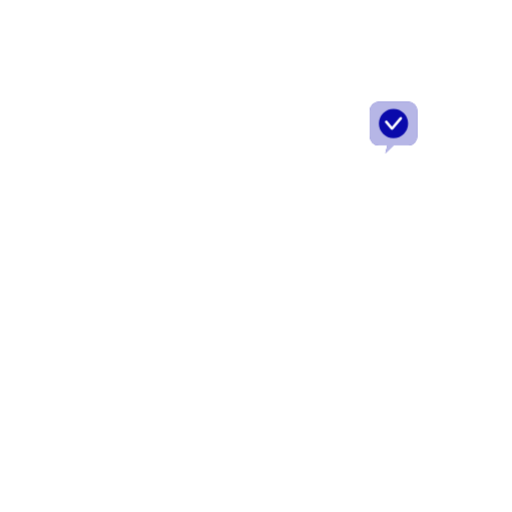
t = 0.00 s
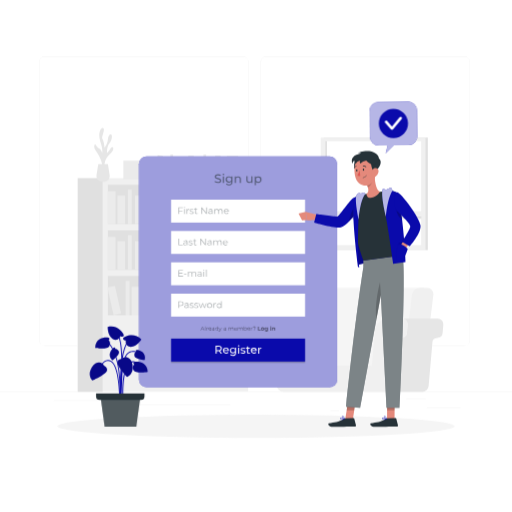
t = 1.00 s
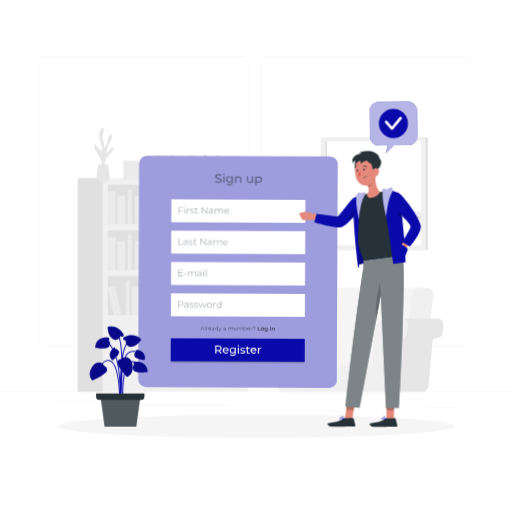
t = 1.09 s
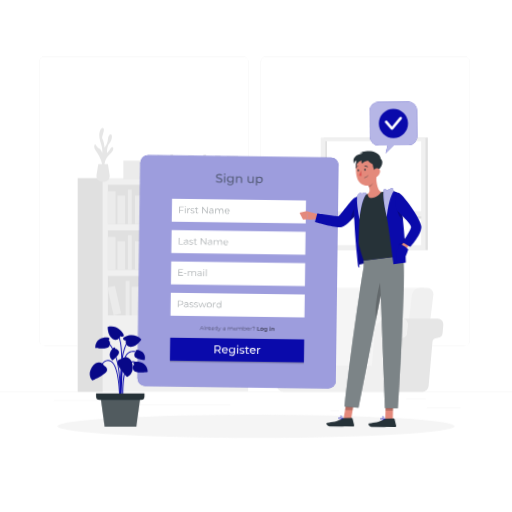
t = 1.28 s
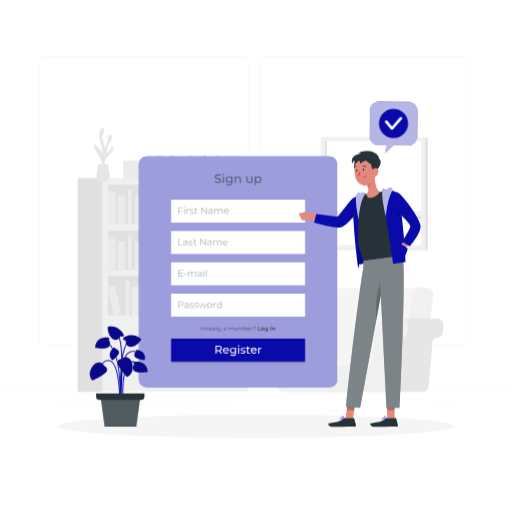
t = 1.75 s
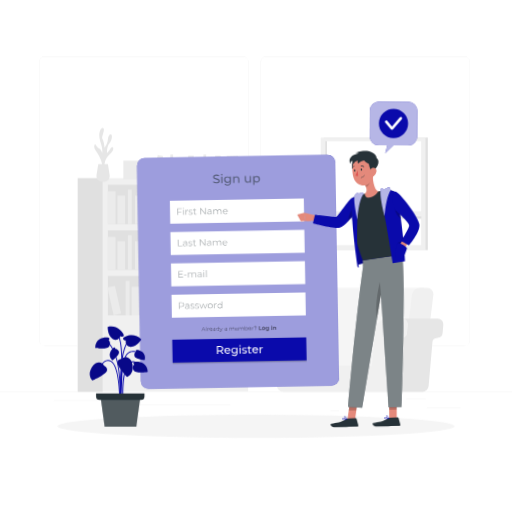
t = 2.13 s

The animated SVG that drew these frames (rendered in a browser with its animation timeline set to each time). Animation: 2 CSS @keyframes rules; one cycle of 2.50 s, repeats indefinitely.

<svg class="animated" id="freepik_stories-sign-up" xmlns="http://www.w3.org/2000/svg" viewBox="0 0 500 500" version="1.1" xmlns:xlink="http://www.w3.org/1999/xlink" xmlns:svgjs="http://svgjs.com/svgjs"><style>svg#freepik_stories-sign-up:not(.animated) .animable {opacity: 0;}svg#freepik_stories-sign-up.animated #freepik--background-complete--inject-76 {animation: 1s 1 forwards cubic-bezier(.36,-0.01,.5,1.38) slideDown;animation-delay: 0s;}svg#freepik_stories-sign-up.animated #freepik--Shadow--inject-76 {animation: 1s 1 forwards cubic-bezier(.36,-0.01,.5,1.38) slideDown;animation-delay: 0s;}svg#freepik_stories-sign-up.animated #freepik--Tab--inject-76 {animation: 1s 1 forwards cubic-bezier(.36,-0.01,.5,1.38) slideDown,1.5s Infinite  linear wind;animation-delay: 0s,1s;}svg#freepik_stories-sign-up.animated #freepik--Plant--inject-76 {animation: 1s 1 forwards cubic-bezier(.36,-0.01,.5,1.38) slideDown;animation-delay: 0s;}svg#freepik_stories-sign-up.animated #freepik--speech-bubble--inject-76 {animation: 1.5s Infinite  linear wind;animation-delay: 0s;}svg#freepik_stories-sign-up.animated #freepik--Character--inject-76 {animation: 1s 1 forwards cubic-bezier(.36,-0.01,.5,1.38) slideDown,1.5s Infinite  linear wind;animation-delay: 0s,1s;}            @keyframes slideDown {                0% {                    opacity: 0;                    transform: translateY(-30px);                }                100% {                    opacity: 1;                    transform: translateY(0);                }            }                    @keyframes wind {                0% {                    transform: rotate( 0deg );                }                25% {                    transform: rotate( 1deg );                }                75% {                    transform: rotate( -1deg );                }            }        </style><g id="freepik--background-complete--inject-76" class="animable" style="transform-origin: 250px 228.23px;"><rect y="382.4" width="500" height="0.25" style="fill: rgb(235, 235, 235); transform-origin: 250px 382.525px;" id="elz340h0kwaq8" class="animable"></rect><rect x="416.78" y="398.49" width="33.12" height="0.25" style="fill: rgb(235, 235, 235); transform-origin: 433.34px 398.615px;" id="elqzwj98dvzm" class="animable"></rect><rect x="322.53" y="401.21" width="8.69" height="0.25" style="fill: rgb(235, 235, 235); transform-origin: 326.875px 401.335px;" id="elxrpbyyh8ivo" class="animable"></rect><rect x="396.59" y="389.21" width="19.19" height="0.25" style="fill: rgb(235, 235, 235); transform-origin: 406.185px 389.335px;" id="elspw5dghtl6" class="animable"></rect><rect x="52.46" y="390.89" width="43.19" height="0.25" style="fill: rgb(235, 235, 235); transform-origin: 74.055px 391.015px;" id="el7cae4hjxdry" class="animable"></rect><rect x="104.56" y="390.89" width="6.33" height="0.25" style="fill: rgb(235, 235, 235); transform-origin: 107.725px 391.015px;" id="ell0q3m12y3m7" class="animable"></rect><rect x="131.47" y="395.11" width="93.68" height="0.25" style="fill: rgb(235, 235, 235); transform-origin: 178.31px 395.235px;" id="eliwd9ce78chb" class="animable"></rect><path d="M237,337.8H43.91a5.71,5.71,0,0,1-5.7-5.71V60.66A5.71,5.71,0,0,1,43.91,55H237a5.71,5.71,0,0,1,5.71,5.71V332.09A5.71,5.71,0,0,1,237,337.8ZM43.91,55.2a5.46,5.46,0,0,0-5.45,5.46V332.09a5.46,5.46,0,0,0,5.45,5.46H237a5.47,5.47,0,0,0,5.46-5.46V60.66A5.47,5.47,0,0,0,237,55.2Z" style="fill: rgb(235, 235, 235); transform-origin: 140.46px 196.4px;" id="elv3fbnnr8v2" class="animable"></path><path d="M453.31,337.8H260.21a5.72,5.72,0,0,1-5.71-5.71V60.66A5.72,5.72,0,0,1,260.21,55h193.1A5.71,5.71,0,0,1,459,60.66V332.09A5.71,5.71,0,0,1,453.31,337.8ZM260.21,55.2a5.47,5.47,0,0,0-5.46,5.46V332.09a5.47,5.47,0,0,0,5.46,5.46h193.1a5.47,5.47,0,0,0,5.46-5.46V60.66a5.47,5.47,0,0,0-5.46-5.46Z" style="fill: rgb(235, 235, 235); transform-origin: 356.75px 196.4px;" id="el4uuroo7cvv9" class="animable"></path><rect x="100.36" y="173.88" width="141.98" height="208.17" style="fill: rgb(240, 240, 240); transform-origin: 171.35px 277.965px;" id="elmgva7zrfd1" class="animable"></rect><rect x="105.37" y="180.43" width="131.95" height="38.45" style="fill: rgb(224, 224, 224); transform-origin: 171.345px 199.655px;" id="el7chhihqth3p" class="animable"></rect><rect x="105.37" y="186.65" width="7.5" height="32.22" style="fill: rgb(235, 235, 235); transform-origin: 109.12px 202.76px;" id="elwxj8kwmbumf" class="animable"></rect><rect x="141.62" y="186.65" width="7.5" height="32.22" style="fill: rgb(235, 235, 235); transform-origin: 145.37px 202.76px;" id="eli5crp927nga" class="animable"></rect><g id="el2jvkldiuupv"><rect x="185.55" y="186.25" width="7.5" height="32.22" style="fill: rgb(235, 235, 235); transform-origin: 189.3px 202.36px; transform: rotate(-9.78deg);" class="animable"></rect></g><rect x="114.66" y="190.9" width="7.5" height="27.98" style="fill: rgb(235, 235, 235); transform-origin: 118.41px 204.89px;" id="el8ko6bxedrcu" class="animable"></rect><rect x="131.89" y="190.9" width="7.5" height="27.98" style="fill: rgb(235, 235, 235); transform-origin: 135.64px 204.89px;" id="elzlgwixqzk7" class="animable"></rect><rect x="175.38" y="190.9" width="7.5" height="27.98" style="fill: rgb(235, 235, 235); transform-origin: 179.13px 204.89px;" id="elr21ple74ync" class="animable"></rect><g id="eld9jybybdpju"><rect x="154.59" y="190.42" width="7.5" height="27.98" style="fill: rgb(235, 235, 235); transform-origin: 158.34px 204.41px; transform: rotate(-12.53deg);" class="animable"></rect></g><rect x="124.89" y="185.05" width="3.75" height="33.82" style="fill: rgb(235, 235, 235); transform-origin: 126.765px 201.96px;" id="elb9f5ryi582" class="animable"></rect><rect x="169.47" y="185.05" width="3.75" height="33.82" style="fill: rgb(235, 235, 235); transform-origin: 171.345px 201.96px;" id="elim6dxb55fv" class="animable"></rect><g id="el45qq8nqg6te"><rect x="105.37" y="224.96" width="131.95" height="38.45" style="fill: rgb(224, 224, 224); transform-origin: 171.345px 244.185px; transform: rotate(180deg);" class="animable"></rect></g><g id="elavfwy4t1qv8"><rect x="229.83" y="231.19" width="7.5" height="32.22" style="fill: rgb(235, 235, 235); transform-origin: 233.58px 247.3px; transform: rotate(180deg);" class="animable"></rect></g><g id="el8fpjfa4e4ih"><rect x="193.58" y="231.19" width="7.5" height="32.22" style="fill: rgb(235, 235, 235); transform-origin: 197.33px 247.3px; transform: rotate(180deg);" class="animable"></rect></g><g id="el6co0py8ymw9"><rect x="149.65" y="230.79" width="7.5" height="32.22" style="fill: rgb(235, 235, 235); transform-origin: 153.4px 246.9px; transform: rotate(-170.22deg);" class="animable"></rect></g><g id="el6xg6npck9n"><rect x="220.54" y="235.43" width="7.5" height="27.98" style="fill: rgb(235, 235, 235); transform-origin: 224.29px 249.42px; transform: rotate(180deg);" class="animable"></rect></g><g id="elj636u5ycokh"><rect x="203.31" y="235.43" width="7.5" height="27.98" style="fill: rgb(235, 235, 235); transform-origin: 207.06px 249.42px; transform: rotate(180deg);" class="animable"></rect></g><g id="ell353w71pzp"><rect x="159.82" y="235.43" width="7.5" height="27.98" style="fill: rgb(235, 235, 235); transform-origin: 163.57px 249.42px; transform: rotate(180deg);" class="animable"></rect></g><g id="el7qaq8pw1w4d"><rect x="180.61" y="234.95" width="7.5" height="27.98" style="fill: rgb(235, 235, 235); transform-origin: 184.36px 248.94px; transform: rotate(-167.47deg);" class="animable"></rect></g><g id="elr79g14o6g7"><rect x="214.06" y="229.59" width="3.75" height="33.82" style="fill: rgb(235, 235, 235); transform-origin: 215.935px 246.5px; transform: rotate(180deg);" class="animable"></rect></g><g id="eltmt30g396j"><rect x="169.47" y="229.59" width="3.75" height="33.82" style="fill: rgb(235, 235, 235); transform-origin: 171.345px 246.5px; transform: rotate(180deg);" class="animable"></rect></g><rect x="105.37" y="231.19" width="7.5" height="32.22" style="fill: rgb(235, 235, 235); transform-origin: 109.12px 247.3px;" id="eldsteasqndfi" class="animable"></rect><rect x="114.66" y="235.43" width="7.5" height="27.98" style="fill: rgb(235, 235, 235); transform-origin: 118.41px 249.42px;" id="elpt1k0io8vf" class="animable"></rect><rect x="131.89" y="235.43" width="7.5" height="27.98" style="fill: rgb(235, 235, 235); transform-origin: 135.64px 249.42px;" id="elcj4jj7xy3zl" class="animable"></rect><rect x="124.89" y="229.59" width="3.75" height="33.82" style="fill: rgb(235, 235, 235); transform-origin: 126.765px 246.5px;" id="elysr1eh3ejul" class="animable"></rect><rect x="105.37" y="269.5" width="131.95" height="38.45" style="fill: rgb(224, 224, 224); transform-origin: 171.345px 288.725px;" id="eljezeyaytzb" class="animable"></rect><rect x="181.11" y="275.72" width="7.5" height="32.22" style="fill: rgb(235, 235, 235); transform-origin: 184.86px 291.83px;" id="el447c3wzgbau" class="animable"></rect><g id="el7pu1ufhtm3x"><rect x="225.04" y="275.32" width="7.5" height="32.22" style="fill: rgb(235, 235, 235); transform-origin: 228.79px 291.43px; transform: rotate(-9.78deg);" class="animable"></rect></g><rect x="154.15" y="279.97" width="7.5" height="27.98" style="fill: rgb(235, 235, 235); transform-origin: 157.9px 293.96px;" id="elumd1cd36u0o" class="animable"></rect><rect x="171.38" y="279.97" width="7.5" height="27.98" style="fill: rgb(235, 235, 235); transform-origin: 175.13px 293.96px;" id="elln1j8ozuit" class="animable"></rect><rect x="214.87" y="279.97" width="7.5" height="27.98" style="fill: rgb(235, 235, 235); transform-origin: 218.62px 293.96px;" id="elyj1rxxeakn" class="animable"></rect><g id="elur9ovb1w9ns"><rect x="194.08" y="279.49" width="7.5" height="27.98" style="fill: rgb(235, 235, 235); transform-origin: 197.83px 293.48px; transform: rotate(-12.53deg);" class="animable"></rect></g><rect x="164.38" y="274.12" width="3.75" height="33.82" style="fill: rgb(235, 235, 235); transform-origin: 166.255px 291.03px;" id="elzrs4jst793j" class="animable"></rect><rect x="208.96" y="274.12" width="3.75" height="33.82" style="fill: rgb(235, 235, 235); transform-origin: 210.835px 291.03px;" id="eltx5np5o3rhs" class="animable"></rect><g id="ell4qkc8ckc7"><rect x="138.81" y="275.32" width="7.5" height="32.22" style="fill: rgb(235, 235, 235); transform-origin: 142.56px 291.43px; transform: rotate(-9.78deg);" class="animable"></rect></g><rect x="128.63" y="279.97" width="7.5" height="27.98" style="fill: rgb(235, 235, 235); transform-origin: 132.38px 293.96px;" id="el0k6jy9lvct1" class="animable"></rect><g id="ele6z9p9wzxgo"><rect x="107.84" y="279.49" width="7.5" height="27.98" style="fill: rgb(235, 235, 235); transform-origin: 111.59px 293.48px; transform: rotate(-12.53deg);" class="animable"></rect></g><rect x="122.73" y="274.12" width="3.75" height="33.82" style="fill: rgb(235, 235, 235); transform-origin: 124.605px 291.03px;" id="eleu9ys1mhmok" class="animable"></rect><g id="elagt68zwi85t"><rect x="75.86" y="173.88" width="24.5" height="208.71" style="fill: rgb(224, 224, 224); transform-origin: 88.11px 278.235px; transform: rotate(180deg);" class="animable"></rect></g><path d="M325.44,377.14H304.63L315.57,288a7.94,7.94,0,0,1,7.67-6.83H414l-13.31,95.93Z" style="fill: rgb(245, 245, 245); transform-origin: 359.315px 329.155px;" id="eldu6cg6ngjfe" class="animable"></path><path d="M391.44,377.14h20.81L423.2,288a5.92,5.92,0,0,0-6-6.83h-7.15a8,8,0,0,0-7.67,6.83Z" style="fill: rgb(240, 240, 240); transform-origin: 407.355px 329.154px;" id="elqyeekvkfxlp" class="animable"></path><path d="M383.78,377l3.77-43.1a4.1,4.1,0,0,1,3.57-3.72l1.55-.2a5.49,5.49,0,0,0,4.79-5l.69-7.86a5.51,5.51,0,0,0-5.49-6h34.78a5.51,5.51,0,0,1,5.49,6l-.69,7.86a5.49,5.49,0,0,1-4.79,5l-1.55.2a4.11,4.11,0,0,0-3.57,3.72L418.56,377a6.09,6.09,0,0,1-6.06,5.55H377.72A6.09,6.09,0,0,0,383.78,377Z" style="fill: rgb(230, 230, 230); transform-origin: 405.336px 346.835px;" id="eldz8dc6ce8k" class="animable"></path><path d="M288.06,323.15a13.1,13.1,0,0,0-13.05-12h30.28a13.1,13.1,0,0,1,13,12l3,34.16H291.05Z" style="fill: rgb(230, 230, 230); transform-origin: 298.15px 334.23px;" id="el36mwiwl5s1e" class="animable"></path><path d="M261.56,311.19H275a13.1,13.1,0,0,1,13.05,12l3,34.16h72.12l3-34.16a13.09,13.09,0,0,1,13-12h13.45a5.51,5.51,0,0,1,5.49,6l-.69,7.86a5.49,5.49,0,0,1-4.79,5l-1.55.2a4.1,4.1,0,0,0-3.57,3.72L383.78,377a6.09,6.09,0,0,1-6.06,5.55H276.5a6.09,6.09,0,0,1-6.06-5.55l-3.77-43.1a4.12,4.12,0,0,0-3.57-3.72l-1.55-.2a5.51,5.51,0,0,1-4.8-5l-.68-7.86A5.51,5.51,0,0,1,261.56,311.19Z" style="fill: rgb(240, 240, 240); transform-origin: 327.093px 346.87px;" id="elim98isbu7m" class="animable"></path><path d="M102.16,163.48s-1.11-7.31,4.22-12,4.86-7.47,3.33-7.83-2.92,4.32-5.26,5.61c0,0-.08-6.68,2.3-9.13s3.63-8.8,1.36-8.91-2.49,3.76-3,6.51-3,6.61-3,6.61-.49-6-2-8.43,2.56-8.08,1-10.53-4.39,2.22-4.16,7.49,3.75,10.89,2.93,16.39c0,0-1.55-3.87-2.94-4.22s-2.8-2.9-3.73-3.85-2.11,2.33,0,5.37,7.49,11.19,6.67,17.77Z" style="fill: rgb(230, 230, 230); transform-origin: 101.383px 144.52px;" id="elkfcx3ilaq8" class="animable"></path><path d="M105.34,160.15l1.75,10.95a5.57,5.57,0,0,1-5.5,6.44H99.73a5.57,5.57,0,0,1-5.5-6.44L96,160.15Z" style="fill: rgb(230, 230, 230); transform-origin: 100.66px 168.845px;" id="elhvdliya35g9" class="animable"></path><g id="elinmh7rza6k"><rect x="210.06" y="152.04" width="5.43" height="23.35" style="fill: rgb(235, 235, 235); transform-origin: 212.775px 163.715px; transform: rotate(180deg);" class="animable"></rect></g><g id="eloahtcb5u7w"><rect x="183.79" y="152.04" width="5.43" height="23.35" style="fill: rgb(235, 235, 235); transform-origin: 186.505px 163.715px; transform: rotate(180deg);" class="animable"></rect></g><g id="elq5n2qjtun97"><rect x="151.95" y="151.75" width="5.43" height="23.35" style="fill: rgb(235, 235, 235); transform-origin: 154.665px 163.425px; transform: rotate(-170.22deg);" class="animable"></rect></g><g id="elravg260lpek"><rect x="203.33" y="155.12" width="5.43" height="20.27" style="fill: rgb(235, 235, 235); transform-origin: 206.045px 165.255px; transform: rotate(180deg);" class="animable"></rect></g><g id="el9gj8tctvnnw"><rect x="190.84" y="155.12" width="5.43" height="20.27" style="fill: rgb(235, 235, 235); transform-origin: 193.555px 165.255px; transform: rotate(180deg);" class="animable"></rect></g><g id="elvls3lozby"><rect x="159.33" y="155.12" width="5.43" height="20.27" style="fill: rgb(235, 235, 235); transform-origin: 162.045px 165.255px; transform: rotate(180deg);" class="animable"></rect></g><g id="elh2adoyue9yf"><rect x="174.39" y="154.77" width="5.43" height="20.27" style="fill: rgb(235, 235, 235); transform-origin: 177.105px 164.905px; transform: rotate(-167.47deg);" class="animable"></rect></g><g id="el54412ij9hjs"><rect x="198.63" y="150.88" width="2.72" height="24.51" style="fill: rgb(235, 235, 235); transform-origin: 199.99px 163.135px; transform: rotate(180deg);" class="animable"></rect></g><g id="elf1l6hyf0z89"><rect x="166.32" y="150.88" width="2.72" height="24.51" style="fill: rgb(235, 235, 235); transform-origin: 167.68px 163.135px; transform: rotate(180deg);" class="animable"></rect></g><rect x="120.48" y="156.86" width="26.47" height="18.27" style="fill: rgb(235, 235, 235); transform-origin: 133.715px 165.995px;" id="elaivxmsyibyq" class="animable"></rect><rect x="215.56" y="164.34" width="22.17" height="13.64" style="fill: rgb(235, 235, 235); transform-origin: 226.645px 171.16px;" id="el6dyoydgdg9e" class="animable"></rect><rect x="221.46" y="152.35" width="11.09" height="13.64" style="fill: rgb(235, 235, 235); transform-origin: 227.005px 159.17px;" id="elie3gdtc2k4" class="animable"></rect><rect x="391.44" y="134.3" width="26.37" height="109.88" style="fill: rgb(224, 224, 224); transform-origin: 404.625px 189.24px;" id="el0wfeqer7b01" class="animable"></rect><g id="elmzcmlcqwo8"><rect x="316.37" y="134.3" width="98.62" height="110.17" style="fill: rgb(224, 224, 224); transform-origin: 365.68px 189.385px; transform: rotate(180deg);" class="animable"></rect></g><g id="elye0xirjlf7a"><rect x="313.19" y="134.3" width="102.32" height="110.17" style="fill: rgb(240, 240, 240); transform-origin: 364.35px 189.385px; transform: rotate(180deg);" class="animable"></rect></g><g id="elr0uay5yorpj"><rect x="317.56" y="137.82" width="93.74" height="101.6" style="fill: rgb(255, 255, 255); transform-origin: 364.43px 188.62px; transform: rotate(180deg);" class="animable"></rect></g><g id="elmmq5tp8fowr"><rect x="317.56" y="137.82" width="1.74" height="101.6" style="fill: rgb(224, 224, 224); transform-origin: 318.43px 188.62px; transform: rotate(180deg);" class="animable"></rect></g><g id="elsyt7fx41or"><rect x="363.9" y="165.98" width="2.74" height="92.54" style="fill: rgb(224, 224, 224); transform-origin: 365.27px 212.25px; transform: rotate(-90deg);" class="animable"></rect></g><g id="ellfy1rlta5fq"><rect x="317.56" y="206.28" width="95.21" height="4.6" style="fill: rgb(240, 240, 240); transform-origin: 365.165px 208.58px; transform: rotate(180deg);" class="animable"></rect></g></g><g id="freepik--Shadow--inject-76" class="animable" style="transform-origin: 250px 416.24px;"><ellipse id="freepik--path--inject-76" cx="250" cy="416.24" rx="193.89" ry="11.32" style="fill: rgb(245, 245, 245); transform-origin: 250px 416.24px;" class="animable"></ellipse></g><g id="freepik--Tab--inject-76" class="animable" style="transform-origin: 232.495px 265.47px;"><rect x="135.72" y="152.82" width="193.55" height="225.3" rx="7.32" style="fill: rgb(10, 10, 171); transform-origin: 232.495px 265.47px;" id="el3gsyov0r4br" class="animable"></rect><g id="elamxjwgftumw"><rect x="135.72" y="152.82" width="193.55" height="225.3" rx="7.32" style="fill: rgb(255, 255, 255); isolation: isolate; opacity: 0.6; transform-origin: 232.495px 265.47px;" class="animable"></rect></g><rect x="167.08" y="256.15" width="130.84" height="22.4" style="fill: rgb(255, 255, 255); transform-origin: 232.5px 267.35px;" id="eluy8yn2wk4y" class="animable"></rect><g id="el8wupxkck1ii"><g style="opacity: 0.4; transform-origin: 188.025px 266.738px;" class="animable"><path d="M178.78,269.53v.59h-4.54V263.7h4.4v.58h-3.72v2.29h3.32v.57h-3.32v2.39Z" style="fill: rgb(38, 50, 56); transform-origin: 176.51px 266.91px;" id="el94koewzx8l7" class="animable"></path><path d="M179.69,267.35h2.41v.56h-2.41Z" style="fill: rgb(38, 50, 56); transform-origin: 180.895px 267.63px;" id="ele1upn44kou" class="animable"></path><path d="M191.51,267.32v2.8h-.65v-2.74c0-1-.51-1.54-1.38-1.54a1.55,1.55,0,0,0-1.61,1.74v2.54h-.66v-2.74c0-1-.51-1.54-1.39-1.54a1.55,1.55,0,0,0-1.61,1.74v2.54h-.66v-4.83h.63v.88a2,2,0,0,1,1.77-.92,1.72,1.72,0,0,1,1.71,1,2.12,2.12,0,0,1,1.91-1A1.82,1.82,0,0,1,191.51,267.32Z" style="fill: rgb(38, 50, 56); transform-origin: 187.539px 267.682px;" id="el86u8lfxve4o" class="animable"></path><path d="M196.93,267.12v3h-.63v-.76a1.8,1.8,0,0,1-1.66.8c-1.09,0-1.76-.57-1.76-1.4s.48-1.37,1.86-1.37h1.53v-.29c0-.83-.46-1.28-1.36-1.28a2.48,2.48,0,0,0-1.61.57l-.29-.48a3,3,0,0,1,2-.66A1.72,1.72,0,0,1,196.93,267.12Zm-.66,1.55v-.79h-1.51c-.93,0-1.24.36-1.24.86s.45.91,1.22.91A1.53,1.53,0,0,0,196.27,268.67Z" style="fill: rgb(38, 50, 56); transform-origin: 194.909px 267.702px;" id="elcbs4p665rto" class="animable"></path><path d="M198.55,263.77a.47.47,0,0,1,.48-.46.46.46,0,0,1,.47.45.47.47,0,0,1-.47.48A.47.47,0,0,1,198.55,263.77Zm.15,1.52h.65v4.83h-.65Z" style="fill: rgb(38, 50, 56); transform-origin: 199.025px 266.715px;" id="eloot4jrjg9bk" class="animable"></path><path d="M201.16,263.31h.65v6.81h-.65Z" style="fill: rgb(38, 50, 56); transform-origin: 201.485px 266.715px;" id="elbri96plh64w" class="animable"></path></g></g><rect x="167.08" y="286.75" width="130.84" height="22.4" style="fill: rgb(255, 255, 255); transform-origin: 232.5px 297.95px;" id="el2pqt29x8ay" class="animable"></rect><g id="el644cua6b9ox"><g style="opacity: 0.4; transform-origin: 195.355px 297.426px;" class="animable"><path d="M179.26,296.53c0,1.37-1,2.2-2.62,2.2h-1.72v2h-.68v-6.42h2.4C178.27,294.33,179.26,295.16,179.26,296.53Zm-.68,0c0-1-.67-1.61-2-1.61h-1.7v3.21h1.7C177.91,298.13,178.58,297.54,178.58,296.53Z" style="fill: rgb(38, 50, 56); transform-origin: 176.75px 297.52px;" id="elyd9qpobsroi" class="animable"></path><path d="M184.19,297.76v3h-.63V300a1.8,1.8,0,0,1-1.66.8c-1.09,0-1.76-.57-1.76-1.41S180.62,298,182,298h1.53v-.3c0-.82-.47-1.27-1.37-1.27a2.44,2.44,0,0,0-1.6.57l-.3-.49a3.08,3.08,0,0,1,2-.65A1.72,1.72,0,0,1,184.19,297.76Zm-.65,1.54v-.79H182c-.93,0-1.23.37-1.23.87s.44.9,1.22.9A1.54,1.54,0,0,0,183.54,299.3Z" style="fill: rgb(38, 50, 56); transform-origin: 182.171px 298.326px;" id="elnrd47cfwroc" class="animable"></path><path d="M185.29,300.2l.29-.51a3,3,0,0,0,1.72.54c.91,0,1.29-.31,1.29-.79,0-1.26-3.13-.27-3.13-2.17,0-.79.68-1.38,1.91-1.38a3.36,3.36,0,0,1,1.71.45l-.29.52a2.48,2.48,0,0,0-1.42-.41c-.87,0-1.26.34-1.26.8,0,1.3,3.13.32,3.13,2.17,0,.84-.73,1.38-2,1.38A3.2,3.2,0,0,1,185.29,300.2Z" style="fill: rgb(38, 50, 56); transform-origin: 187.265px 298.345px;" id="elnk8goofbvdd" class="animable"></path><path d="M189.77,300.2l.3-.51a2.9,2.9,0,0,0,1.71.54c.92,0,1.29-.31,1.29-.79,0-1.26-3.12-.27-3.12-2.17,0-.79.68-1.38,1.9-1.38a3.31,3.31,0,0,1,1.71.45l-.28.52a2.53,2.53,0,0,0-1.43-.41c-.87,0-1.25.34-1.25.8,0,1.3,3.13.32,3.13,2.17,0,.84-.74,1.38-2,1.38A3.25,3.25,0,0,1,189.77,300.2Z" style="fill: rgb(38, 50, 56); transform-origin: 191.75px 298.345px;" id="els395c311drj" class="animable"></path><path d="M201.91,295.93l-1.82,4.82h-.61L198,296.8l-1.52,3.95h-.61L194,295.93h.62l1.52,4.1,1.55-4.1h.56l1.54,4.1,1.53-4.1Z" style="fill: rgb(38, 50, 56); transform-origin: 197.955px 298.34px;" id="elblwchryrp5p" class="animable"></path><path d="M202.27,298.34a2.46,2.46,0,1,1,2.46,2.46A2.38,2.38,0,0,1,202.27,298.34Zm4.25,0a1.8,1.8,0,1,0-1.79,1.88A1.76,1.76,0,0,0,206.52,298.34Z" style="fill: rgb(38, 50, 56); transform-origin: 204.729px 298.341px;" id="elwn3o2s8rhbp" class="animable"></path><path d="M210.94,295.89v.63h-.16a1.56,1.56,0,0,0-1.62,1.77v2.46h-.65v-4.82h.62v.94A1.83,1.83,0,0,1,210.94,295.89Z" style="fill: rgb(38, 50, 56); transform-origin: 209.725px 298.315px;" id="el3262hfthlmf" class="animable"></path><path d="M216.47,294v6.8h-.62v-.95a2.1,2.1,0,0,1-1.86,1,2.46,2.46,0,0,1,0-4.91,2.09,2.09,0,0,1,1.83,1V294Zm-.64,4.39a1.8,1.8,0,1,0-1.79,1.88A1.76,1.76,0,0,0,215.83,298.34Z" style="fill: rgb(38, 50, 56); transform-origin: 214.078px 297.426px;" id="el2x0ga5paxyb" class="animable"></path></g></g><g id="elcqichkxikt9"><rect x="167.08" y="332" width="130.84" height="22.4" style="opacity: 0.2; transform-origin: 232.5px 343.2px;" class="animable"></rect></g><g id="elkx0bv5ufr28"><g style="opacity: 0.5; transform-origin: 232.319px 321.137px;" class="animable"><path d="M198.9,321.71h-2.14l-.46,1h-.42l1.75-3.83h.4l1.75,3.83h-.42Zm-.15-.33-.92-2.06-.92,2.06Z" id="ellazw7m2dcls" class="animable" style="transform-origin: 197.83px 320.795px;"></path><path d="M200.34,318.67h.39v4.06h-.39Z" id="ellu79xl8emqs" class="animable" style="transform-origin: 200.535px 320.7px;"></path><path d="M203.27,319.83v.38h-.1a.93.93,0,0,0-1,1.06v1.47h-.39v-2.88h.38v.56A1.08,1.08,0,0,1,203.27,319.83Z" id="elf25fyisgnzo" class="animable" style="transform-origin: 202.525px 321.28px;"></path><path d="M206.45,321.41H204a1.06,1.06,0,0,0,1.13,1,1.16,1.16,0,0,0,.89-.37l.21.25a1.52,1.52,0,0,1-2.62-1,1.39,1.39,0,0,1,1.41-1.46,1.37,1.37,0,0,1,1.4,1.46S206.45,321.37,206.45,321.41Zm-2.41-.29h2a1,1,0,0,0-2,0Z" id="elga02h82pm6m" class="animable" style="transform-origin: 205.029px 321.296px;"></path><path d="M209.34,321v1.78H209v-.45a1.06,1.06,0,0,1-1,.48c-.65,0-1-.34-1-.84s.28-.82,1.11-.82H209v-.17c0-.49-.28-.76-.82-.76a1.48,1.48,0,0,0-1,.34l-.17-.29a1.79,1.79,0,0,1,1.17-.39A1,1,0,0,1,209.34,321Zm-.38.92v-.48h-.91c-.56,0-.74.22-.74.52s.27.54.73.54A.94.94,0,0,0,209,321.87Z" id="elvpilzdq1wy" class="animable" style="transform-origin: 208.175px 321.341px;"></path><path d="M213,318.67v4.06h-.37v-.57a1.23,1.23,0,0,1-1.11.6,1.47,1.47,0,0,1,0-2.93,1.28,1.28,0,0,1,1.1.57v-1.73Zm-.38,2.62a1.07,1.07,0,1,0-1.07,1.12A1.05,1.05,0,0,0,212.66,321.29Z" id="eljdzhoqk74gg" class="animable" style="transform-origin: 211.586px 320.716px;"></path><path d="M216.55,319.85l-1.44,3.23c-.24.56-.55.74-1,.74a1,1,0,0,1-.7-.26l.18-.29a.75.75,0,0,0,.53.22c.26,0,.43-.12.6-.49l.12-.27-1.29-2.88H214l1.09,2.45,1.08-2.45Z" id="eldjrqe7o5egj" class="animable" style="transform-origin: 214.98px 321.835px;"></path><path d="M220.71,321v1.78h-.37v-.45a1.06,1.06,0,0,1-1,.48c-.65,0-1-.34-1-.84s.28-.82,1.11-.82h.91v-.17c0-.49-.27-.76-.81-.76a1.48,1.48,0,0,0-1,.34l-.18-.29a1.82,1.82,0,0,1,1.18-.39A1,1,0,0,1,220.71,321Zm-.39.92v-.48h-.9c-.56,0-.74.22-.74.52s.27.54.73.54A.92.92,0,0,0,220.32,321.87Z" id="elgnaeq0ubz6v" class="animable" style="transform-origin: 219.53px 321.341px;"></path><path d="M228,321.06v1.67h-.38V321.1c0-.61-.31-.92-.83-.92a.93.93,0,0,0-1,1v1.51h-.38V321.1c0-.61-.31-.92-.84-.92a.93.93,0,0,0-1,1v1.51h-.39v-2.88h.37v.53a1.16,1.16,0,0,1,1.06-.55,1,1,0,0,1,1,.61,1.25,1.25,0,0,1,1.14-.61A1.08,1.08,0,0,1,228,321.06Z" id="eldiabwtq9mi9" class="animable" style="transform-origin: 225.6px 321.252px;"></path><path d="M231.54,321.41h-2.41a1.08,1.08,0,0,0,1.14,1,1.13,1.13,0,0,0,.88-.37l.22.25a1.45,1.45,0,0,1-1.11.47,1.42,1.42,0,0,1-1.51-1.47,1.4,1.4,0,1,1,2.8,0S231.54,321.37,231.54,321.41Zm-2.41-.29h2.05a1,1,0,0,0-2.05,0Z" id="elc6wxfafwubm" class="animable" style="transform-origin: 230.15px 321.326px;"></path><path d="M237.1,321.06v1.67h-.39V321.1c0-.61-.3-.92-.82-.92a.92.92,0,0,0-1,1v1.51h-.39V321.1c0-.61-.3-.92-.83-.92a.92.92,0,0,0-1,1v1.51h-.39v-2.88h.37v.53a1.15,1.15,0,0,1,1.06-.55,1,1,0,0,1,1,.61,1.25,1.25,0,0,1,1.14-.61A1.08,1.08,0,0,1,237.1,321.06Z" id="eluvl910t6wab" class="animable" style="transform-origin: 234.7px 321.252px;"></path><path d="M241.08,321.29a1.4,1.4,0,0,1-1.43,1.47,1.23,1.23,0,0,1-1.11-.6v.57h-.38v-4.06h.39v1.73a1.27,1.27,0,0,1,1.1-.57A1.39,1.39,0,0,1,241.08,321.29Zm-.39,0a1.07,1.07,0,1,0-1.07,1.12A1.05,1.05,0,0,0,240.69,321.29Z" id="el1c4zo3bhmdj" class="animable" style="transform-origin: 239.621px 320.716px;"></path><path d="M244.39,321.41H242a1.06,1.06,0,0,0,1.13,1A1.13,1.13,0,0,0,244,322l.22.25a1.52,1.52,0,0,1-2.62-1,1.39,1.39,0,0,1,1.41-1.46,1.36,1.36,0,0,1,1.39,1.46Zm-2.41-.29h2a1,1,0,0,0-2,0Z" id="elalifdwwmum6" class="animable" style="transform-origin: 243.001px 321.256px;"></path><path d="M246.64,319.83v.38h-.09a.93.93,0,0,0-1,1.06v1.47h-.39v-2.88h.37v.56A1.09,1.09,0,0,1,246.64,319.83Z" id="el8qhc6mp67yg" class="animable" style="transform-origin: 245.9px 321.281px;"></path><path d="M249.16,319.88c0-.4-.32-.67-.88-.67a1.3,1.3,0,0,0-1.05.44l-.29-.22a1.7,1.7,0,0,1,1.37-.57c.77,0,1.26.37,1.26,1,0,.93-1,1-1,1.76h-.41C248.16,320.68,249.16,320.59,249.16,319.88Zm-1.08,2.59a.29.29,0,0,1,.57,0,.29.29,0,1,1-.57,0Z" id="el416hp39f80b" class="animable" style="transform-origin: 248.255px 320.835px;"></path><path d="M251.87,318.9h.89V322h1.92v.72h-2.81Z" id="eldxdqj9fa5i9" class="animable" style="transform-origin: 253.275px 320.81px;"></path><path d="M254.88,321.26a1.62,1.62,0,1,1,1.62,1.52A1.52,1.52,0,0,1,254.88,321.26Zm2.37,0a.75.75,0,1,0-.75.81A.74.74,0,0,0,257.25,321.26Z" id="elvcalzinvjv" class="animable" style="transform-origin: 256.497px 321.162px;"></path><path d="M261.73,319.78v2.46a1.44,1.44,0,0,1-1.65,1.6,2.44,2.44,0,0,1-1.45-.41l.34-.61a1.77,1.77,0,0,0,1,.33c.6,0,.87-.27.87-.8v-.13a1.21,1.21,0,0,1-.93.37,1.43,1.43,0,1,1,0-2.85,1.18,1.18,0,0,1,1,.42v-.38Zm-.84,1.39a.71.71,0,0,0-.77-.73.73.73,0,1,0,0,1.45A.71.71,0,0,0,260.89,321.17Z" id="elz26jtjoufs" class="animable" style="transform-origin: 260.051px 321.796px;"></path><path d="M264,318.9a.49.49,0,0,1,.53-.48.48.48,0,0,1,.53.46.53.53,0,0,1-1.06,0Zm.1.88h.85v3h-.85Z" id="elju63gdizkxg" class="animable" style="transform-origin: 264.53px 320.599px;"></path><path d="M268.74,321v1.69h-.85v-1.55c0-.48-.22-.7-.6-.7s-.71.25-.71.79v1.46h-.85v-3h.82v.35a1.29,1.29,0,0,1,1-.39A1.15,1.15,0,0,1,268.74,321Z" id="elio08h976m9r" class="animable" style="transform-origin: 267.244px 321.169px;"></path></g></g><rect x="167.08" y="330.63" width="130.84" height="22.4" style="fill: rgb(10, 10, 171); transform-origin: 232.5px 341.83px;" id="elldjks03dfj" class="animable"></rect><path d="M215.6,345.31,214,343l-.48,0h-1.9v2.33h-1.1v-7.67h3c2,0,3.19,1,3.19,2.68a2.42,2.42,0,0,1-1.68,2.42l1.82,2.57Zm0-5c0-1.1-.73-1.72-2.14-1.72h-1.86v3.45h1.86C214.84,342.05,215.57,341.41,215.57,340.32Z" style="fill: rgb(255, 255, 255); transform-origin: 213.685px 341.495px;" id="elybv9vwh35k" class="animable"></path><path d="M223.52,342.76h-4.71a2,2,0,0,0,2.1,1.7,2.18,2.18,0,0,0,1.68-.7l.58.68a3.17,3.17,0,0,1-5.42-2,2.85,2.85,0,0,1,2.92-3,2.8,2.8,0,0,1,2.87,3C223.54,342.53,223.53,342.66,223.52,342.76Zm-4.71-.76h3.72a1.87,1.87,0,0,0-3.72,0Z" style="fill: rgb(255, 255, 255); transform-origin: 220.647px 342.412px;" id="elmyxai1rklkp" class="animable"></path><path d="M230.56,339.51v5c0,2.05-1.05,3-3,3a4.3,4.3,0,0,1-2.77-.86l.5-.81a3.57,3.57,0,0,0,2.24.75c1.37,0,2-.63,2-1.95v-.46a2.63,2.63,0,0,1-2.09.9,2.81,2.81,0,1,1,0-5.62,2.64,2.64,0,0,1,2.15,1v-.9Zm-1,2.75a2,2,0,1,0-2,1.89A1.86,1.86,0,0,0,229.53,342.26Z" style="fill: rgb(255, 255, 255); transform-origin: 227.595px 343.486px;" id="eld8gyh87isl4" class="animable"></path><path d="M232.38,337.71a.7.7,0,0,1,.71-.69.69.69,0,1,1,0,1.37A.69.69,0,0,1,232.38,337.71Zm.19,1.8h1.05v5.8h-1.05Z" style="fill: rgb(255, 255, 255); transform-origin: 233.121px 341.162px;" id="eljlyzty1b7hl" class="animable"></path><path d="M234.89,344.7l.44-.83a3.72,3.72,0,0,0,2,.6c1,0,1.38-.3,1.38-.79,0-1.3-3.67-.17-3.67-2.49,0-1,.93-1.74,2.42-1.74a4.2,4.2,0,0,1,2.11.53l-.45.83a3,3,0,0,0-1.67-.46c-.92,0-1.37.34-1.37.8,0,1.37,3.68.25,3.68,2.51,0,1-1,1.72-2.51,1.72A4.22,4.22,0,0,1,234.89,344.7Z" style="fill: rgb(255, 255, 255); transform-origin: 237.325px 342.415px;" id="eltr9sbau3e7" class="animable"></path><path d="M244.38,345a2,2,0,0,1-1.27.41,1.66,1.66,0,0,1-1.84-1.82v-3.19h-1v-.86h1v-1.27h1v1.27H244v.86h-1.67v3.15a.85.85,0,0,0,.91,1,1.34,1.34,0,0,0,.82-.27Z" style="fill: rgb(255, 255, 255); transform-origin: 242.325px 341.845px;" id="elgxiqz976nyt" class="animable"></path><path d="M250.68,342.76H246a2,2,0,0,0,2.11,1.7,2.15,2.15,0,0,0,1.67-.7l.58.68a3.16,3.16,0,0,1-5.41-2,2.85,2.85,0,0,1,2.92-3,2.81,2.81,0,0,1,2.87,3A1.82,1.82,0,0,1,250.68,342.76ZM246,342h3.73a1.88,1.88,0,0,0-3.73,0Z" style="fill: rgb(255, 255, 255); transform-origin: 247.846px 342.414px;" id="elqt3mxk835jn" class="animable"></path><path d="M255.29,339.45v1h-.24a1.73,1.73,0,0,0-1.83,2v2.89h-1.05v-5.8h1v1A2.2,2.2,0,0,1,255.29,339.45Z" style="fill: rgb(255, 255, 255); transform-origin: 253.73px 342.39px;" id="el2l2mm37ot2x" class="animable"></path><g id="el779lpahm0jk"><g style="opacity: 0.6; transform-origin: 232.487px 175.231px;" class="animable"><path d="M209.59,177.61l.45-.94a4.28,4.28,0,0,0,2.77,1c1.45,0,2.07-.56,2.07-1.29,0-2-5.08-.76-5.08-3.87,0-1.3,1-2.4,3.21-2.4a5,5,0,0,1,2.7.74l-.4,1a4.31,4.31,0,0,0-2.3-.68c-1.43,0-2,.6-2,1.33,0,2,5.09.76,5.09,3.85,0,1.28-1,2.38-3.25,2.38A5,5,0,0,1,209.59,177.61Z" style="fill: rgb(38, 50, 56); transform-origin: 212.845px 174.42px;" id="el6bggow931at" class="animable"></path><path d="M217.44,170.24a.76.76,0,0,1,.78-.75.75.75,0,0,1,.78.73.78.78,0,0,1-1.56,0Zm.2,2h1.16v6.36h-1.16Z" style="fill: rgb(38, 50, 56); transform-origin: 218.22px 174.045px;" id="eluuvmctje8si" class="animable"></path><path d="M227.07,172.21v5.49c0,2.25-1.14,3.27-3.29,3.27a4.74,4.74,0,0,1-3-.95l.55-.89a3.85,3.85,0,0,0,2.45.83c1.5,0,2.18-.7,2.18-2.14v-.5a2.9,2.9,0,0,1-2.29,1,3.08,3.08,0,1,1,0-6.15,2.91,2.91,0,0,1,2.35,1v-1Zm-1.12,3a2.19,2.19,0,1,0-2.19,2.08A2.06,2.06,0,0,0,226,175.22Z" style="fill: rgb(38, 50, 56); transform-origin: 223.742px 176.569px;" id="elhs5uunvr0cs" class="animable"></path><path d="M235.31,174.91v3.66h-1.16V175c0-1.25-.62-1.86-1.71-1.86a1.89,1.89,0,0,0-2,2.11v3.28h-1.15v-6.36h1.11v1a2.7,2.7,0,0,1,2.29-1A2.47,2.47,0,0,1,235.31,174.91Z" style="fill: rgb(38, 50, 56); transform-origin: 232.308px 175.367px;" id="el8sts8j72w3m" class="animable"></path><path d="M246.6,172.21v6.36h-1.09v-1a2.59,2.59,0,0,1-2.16,1,2.5,2.5,0,0,1-2.74-2.77v-3.66h1.15v3.53c0,1.24.63,1.87,1.72,1.87a1.88,1.88,0,0,0,2-2.11v-3.29Z" style="fill: rgb(38, 50, 56); transform-origin: 243.597px 175.362px;" id="elzh6b8b6vxgk" class="animable"></path><path d="M255.38,175.39a3.09,3.09,0,0,1-3.21,3.25,2.73,2.73,0,0,1-2.22-1v3.28H248.8v-8.68h1.1v1a2.71,2.71,0,0,1,2.27-1.07A3.08,3.08,0,0,1,255.38,175.39Zm-1.16,0a2.14,2.14,0,1,0-2.15,2.24A2.11,2.11,0,0,0,254.22,175.39Z" style="fill: rgb(38, 50, 56); transform-origin: 252.092px 176.544px;" id="eljpkyh7lenp" class="animable"></path></g></g><rect x="167.08" y="225.54" width="130.84" height="22.4" style="fill: rgb(255, 255, 255); transform-origin: 232.5px 236.74px;" id="ela2ke7twshi" class="animable"></rect><g id="elrx84rzo17j"><g style="opacity: 0.4; transform-origin: 198.327px 236.345px;" class="animable"><path d="M174.24,233.09h.68v5.83h3.59v.59h-4.27Z" style="fill: rgb(38, 50, 56); transform-origin: 176.375px 236.3px;" id="elheiosolbb9o" class="animable"></path><path d="M183.16,236.52v3h-.62v-.75a1.84,1.84,0,0,1-1.66.8c-1.09,0-1.76-.57-1.76-1.41s.47-1.36,1.86-1.36h1.53v-.29c0-.83-.47-1.28-1.37-1.28a2.44,2.44,0,0,0-1.6.57l-.3-.49a3.11,3.11,0,0,1,2-.65A1.72,1.72,0,0,1,183.16,236.52Zm-.65,1.54v-.79H181c-.94,0-1.24.37-1.24.87s.45.9,1.22.9A1.54,1.54,0,0,0,182.51,238.06Z" style="fill: rgb(38, 50, 56); transform-origin: 181.143px 237.111px;" id="el8es233z6kg4" class="animable"></path><path d="M184.26,239l.29-.51a3,3,0,0,0,1.72.54c.92,0,1.29-.31,1.29-.79,0-1.26-3.12-.27-3.12-2.17,0-.79.67-1.38,1.9-1.38a3.31,3.31,0,0,1,1.71.45l-.29.52a2.48,2.48,0,0,0-1.42-.41c-.87,0-1.25.34-1.25.8,0,1.3,3.12.32,3.12,2.17,0,.84-.73,1.38-2,1.38A3.24,3.24,0,0,1,184.26,239Z" style="fill: rgb(38, 50, 56); transform-origin: 186.235px 237.145px;" id="el0jveatqc7hxt" class="animable"></path><path d="M192,239.22a1.57,1.57,0,0,1-1,.34,1.28,1.28,0,0,1-1.41-1.41v-2.91h-.87v-.55h.87v-1.06h.65v1.06h1.46v.55h-1.46v2.88a.77.77,0,0,0,.83.88,1.07,1.07,0,0,0,.72-.25Z" style="fill: rgb(38, 50, 56); transform-origin: 190.36px 236.599px;" id="elsxmd5qol42d" class="animable"></path><path d="M201,233.09v6.42h-.56l-4.12-5.21v5.21h-.68v-6.42h.56l4.13,5.21v-5.21Z" style="fill: rgb(38, 50, 56); transform-origin: 198.32px 236.3px;" id="elch6ew6rsy" class="animable"></path><path d="M206.64,236.52v3H206v-.75a1.82,1.82,0,0,1-1.66.8c-1.09,0-1.76-.57-1.76-1.41s.48-1.36,1.87-1.36H206v-.29c0-.83-.47-1.28-1.37-1.28a2.44,2.44,0,0,0-1.6.57l-.3-.49a3.08,3.08,0,0,1,2-.65A1.72,1.72,0,0,1,206.64,236.52Zm-.65,1.54v-.79h-1.52c-.93,0-1.23.37-1.23.87s.45.9,1.22.9A1.54,1.54,0,0,0,206,238.06Z" style="fill: rgb(38, 50, 56); transform-origin: 204.613px 237.112px;" id="elbeolv055g39" class="animable"></path><path d="M216.37,236.71v2.8h-.65v-2.73c0-1-.52-1.54-1.39-1.54a1.55,1.55,0,0,0-1.61,1.74v2.53h-.65v-2.73c0-1-.52-1.54-1.4-1.54a1.55,1.55,0,0,0-1.61,1.74v2.53h-.65v-4.82H209v.88a2,2,0,0,1,1.77-.92,1.74,1.74,0,0,1,1.72,1,2.1,2.1,0,0,1,1.9-1A1.82,1.82,0,0,1,216.37,236.71Z" style="fill: rgb(38, 50, 56); transform-origin: 212.399px 237.076px;" id="eld7hmwi75k1h" class="animable"></path><path d="M222.36,237.3h-4a1.79,1.79,0,0,0,1.9,1.68,1.91,1.91,0,0,0,1.48-.63l.36.42a2.55,2.55,0,0,1-4.39-1.67,2.33,2.33,0,0,1,2.36-2.45,2.3,2.3,0,0,1,2.34,2.45C222.37,237.16,222.36,237.23,222.36,237.3Zm-4-.48h3.42a1.71,1.71,0,0,0-3.42,0Z" style="fill: rgb(38, 50, 56); transform-origin: 220.061px 237.103px;" id="eljqrxv1ae8r" class="animable"></path></g></g><rect x="167.08" y="194.94" width="130.84" height="22.4" style="fill: rgb(255, 255, 255); transform-origin: 232.5px 206.14px;" id="ellmio8m70blo" class="animable"></rect><g id="elldops78tmm"><g style="opacity: 0.4; transform-origin: 198.822px 205.518px;" class="animable"><path d="M174.92,203.08v2.52h3.32v.59h-3.32v2.72h-.68v-6.42h4.4v.59Z" style="fill: rgb(38, 50, 56); transform-origin: 176.44px 205.7px;" id="el64nrs0zhgvy" class="animable"></path><path d="M179.67,202.56a.48.48,0,1,1,.47.47A.47.47,0,0,1,179.67,202.56Zm.14,1.53h.65v4.82h-.65Z" style="fill: rgb(38, 50, 56); transform-origin: 180.15px 205.49px;" id="elbtwxybdt03v" class="animable"></path><path d="M184.71,204.05v.63h-.16a1.56,1.56,0,0,0-1.62,1.78v2.46h-.65v-4.82h.62V205A1.83,1.83,0,0,1,184.71,204.05Z" style="fill: rgb(38, 50, 56); transform-origin: 183.495px 206.48px;" id="elr046bhtfxws" class="animable"></path><path d="M185.25,208.36l.29-.52a2.89,2.89,0,0,0,1.72.55c.92,0,1.29-.32,1.29-.79,0-1.26-3.12-.27-3.12-2.18,0-.78.67-1.37,1.9-1.37a3.21,3.21,0,0,1,1.71.45l-.29.52a2.48,2.48,0,0,0-1.42-.41c-.87,0-1.25.34-1.25.8,0,1.3,3.12.32,3.12,2.17,0,.83-.73,1.37-2,1.37A3.24,3.24,0,0,1,185.25,208.36Z" style="fill: rgb(38, 50, 56); transform-origin: 187.225px 206.5px;" id="elhmvterakcr6" class="animable"></path><path d="M193,208.62a1.62,1.62,0,0,1-1,.33,1.27,1.27,0,0,1-1.41-1.4v-2.91h-.87v-.55h.87V203h.65v1.06h1.46v.55h-1.46v2.87a.78.78,0,0,0,.83.89,1.12,1.12,0,0,0,.72-.25Z" style="fill: rgb(38, 50, 56); transform-origin: 191.36px 205.979px;" id="elta5frn9l63b" class="animable"></path><path d="M202,202.49v6.42h-.56l-4.12-5.21v5.21h-.68v-6.42h.56l4.13,5.21v-5.21Z" style="fill: rgb(38, 50, 56); transform-origin: 199.32px 205.7px;" id="elb72856sjyq6" class="animable"></path><path d="M207.63,205.92v3H207v-.75a1.8,1.8,0,0,1-1.65.79c-1.1,0-1.77-.56-1.77-1.4s.48-1.36,1.87-1.36H207v-.3c0-.82-.47-1.27-1.37-1.27a2.44,2.44,0,0,0-1.6.57l-.3-.49a3.09,3.09,0,0,1,2-.65A1.71,1.71,0,0,1,207.63,205.92Zm-.65,1.54v-.79h-1.52c-.93,0-1.23.37-1.23.86s.45.91,1.22.91A1.55,1.55,0,0,0,207,207.46Z" style="fill: rgb(38, 50, 56); transform-origin: 205.609px 206.508px;" id="eljdqqxf2rnzh" class="animable"></path><path d="M217.36,206.11v2.8h-.65v-2.73c0-1-.52-1.54-1.39-1.54a1.55,1.55,0,0,0-1.61,1.74v2.53h-.65v-2.73c0-1-.52-1.54-1.4-1.54a1.55,1.55,0,0,0-1.61,1.74v2.53h-.65v-4.82H210V205a2,2,0,0,1,1.77-.92,1.74,1.74,0,0,1,1.72,1,2.08,2.08,0,0,1,1.9-1A1.82,1.82,0,0,1,217.36,206.11Z" style="fill: rgb(38, 50, 56); transform-origin: 213.387px 206.491px;" id="el1sjzpxxasqp" class="animable"></path><path d="M223.35,206.7h-4a1.79,1.79,0,0,0,1.9,1.68,1.89,1.89,0,0,0,1.48-.64l.36.43a2.55,2.55,0,0,1-4.39-1.67,2.33,2.33,0,0,1,2.36-2.45,2.3,2.3,0,0,1,2.34,2.45C223.36,206.55,223.35,206.62,223.35,206.7Zm-4-.49h3.42a1.71,1.71,0,0,0-3.42,0Z" style="fill: rgb(38, 50, 56); transform-origin: 221.051px 206.503px;" id="elfa8na8dcti" class="animable"></path></g></g></g><g id="freepik--Plant--inject-76" class="animable" style="transform-origin: 115.935px 367.754px;"><path d="M117.85,385.28l-.95,0c0-1.41,1.17-34.45,6.92-40,5.91-5.75,12.86-.08,12.92,0l-.6.72c-.26-.21-6.37-5.17-11.67,0C119,351.21,117.86,384.94,117.85,385.28Z" style="fill: rgb(10, 10, 171); transform-origin: 126.82px 363.993px;" id="elxpkt17nvho" class="animable"></path><path d="M117.37,391.91l-.94-.09c0-.4,3.72-40.12-10.67-56.64l.71-.62C121.13,351.39,117.41,391.51,117.37,391.91Z" style="fill: rgb(10, 10, 171); transform-origin: 111.79px 363.235px;" id="elw0tw77t4wi" class="animable"></path><path d="M117.83,387.67c-.12-1.88-2.89-46,8.17-56.2l.64.7c-10.73,9.86-7.9,55-7.87,55.43Z" style="fill: rgb(10, 10, 171); transform-origin: 122.038px 359.57px;" id="el7vghruz9rmw" class="animable"></path><path d="M116.43,387.64c0-.3-.34-30-8.21-34.47a5,5,0,0,0-4.58-.48c-4.61,1.91-7.06,10.71-7.09,10.8l-.91-.25c.1-.38,2.6-9.33,7.64-11.42a5.89,5.89,0,0,1,5.41.53c8.33,4.77,8.68,34,8.69,35.28Z" style="fill: rgb(10, 10, 171); transform-origin: 106.51px 369.518px;" id="el5mebhwyx9i4" class="animable"></path><path d="M119.67,387.66c-.06-1-1.27-23.44,5.1-31.77,1.7-2.21,3.58-3.26,5.62-3.11,4.53.31,8,6.45,8.19,6.71l-.82.47c0-.06-3.42-6-7.44-6.24-1.69-.13-3.31.8-4.8,2.75-6.16,8-4.92,30.91-4.91,31.14Z" style="fill: rgb(10, 10, 171); transform-origin: 129.06px 370.213px;" id="el2lighpu3vtb" class="animable"></path><path d="M118.4,390.77l-.94-.07c0-.54,4-54.12-2.6-63.06l.76-.56C122.44,336.3,118.57,388.55,118.4,390.77Z" style="fill: rgb(10, 10, 171); transform-origin: 117.253px 358.925px;" id="elvxfg4cj9p1m" class="animable"></path><path d="M101.45,357.15s4.08,1.51,2.87,5.06-14.13,9.4-14.13,9.4-5.41-4.95-.44-13S101.34,354.61,101.45,357.15Z" style="fill: rgb(10, 10, 171); transform-origin: 96.097px 362.731px;" id="elwp6mjkk6qt" class="animable"></path><g id="elqpmd66hss8m"><path d="M101.45,357.15s4.08,1.51,2.87,5.06-14.13,9.4-14.13,9.4-5.41-4.95-.44-13S101.34,354.61,101.45,357.15Z" style="isolation: isolate; opacity: 0.2; transform-origin: 96.097px 362.731px;" class="animable"></path></g><path d="M119.2,350.39s-4.35-.18-4.6,3.56S124,368.07,124,368.07s6.9-2.5,5.42-11.85S120.28,348.08,119.2,350.39Z" style="fill: rgb(10, 10, 171); transform-origin: 122.112px 358.41px;" id="elaivkn1hsfv" class="animable"></path><g id="elrldu3j1b449"><path d="M119.2,350.39s-4.35-.18-4.6,3.56S124,368.07,124,368.07s6.9-2.5,5.42-11.85S120.28,348.08,119.2,350.39Z" style="isolation: isolate; opacity: 0.2; transform-origin: 122.112px 358.41px;" class="animable"></path></g><path d="M122.88,332.45s-2.9-.31-2.67-2.07,11.27-6.31,17.78,1c0,0-4.17,7.16-10.19,7.26S122.88,332.45,122.88,332.45Z" style="fill: rgb(10, 10, 171); transform-origin: 129.094px 333px;" id="elj7fdhestp6g" class="animable"></path><g id="el3q63l48cyze"><path d="M122.88,332.45s-2.9-.31-2.67-2.07,11.27-6.31,17.78,1c0,0-4.17,7.16-10.19,7.26S122.88,332.45,122.88,332.45Z" style="isolation: isolate; opacity: 0.2; transform-origin: 129.094px 333px;" class="animable"></path></g><path d="M117.48,328.16s2.62,1.27,3.36-.35-6.23-11.31-15.64-8.52c0,0-.25,8.28,4.81,11.55S117.48,328.16,117.48,328.16Z" style="fill: rgb(10, 10, 171); transform-origin: 113.046px 325.305px;" id="eloz8ko454wrg" class="animable"></path><g id="el5a8n6vd4zlk"><path d="M117.48,328.16s2.62,1.27,3.36-.35-6.23-11.31-15.64-8.52c0,0-.25,8.28,4.81,11.55S117.48,328.16,117.48,328.16Z" style="isolation: isolate; opacity: 0.2; transform-origin: 113.046px 325.305px;" class="animable"></path></g><path d="M131.2,355.73s-2-1.62.16-2.41,12.75-.56,12.86,9.93c0,0-12.34,2.05-13.86-1.95S131.2,355.73,131.2,355.73Z" style="fill: rgb(10, 10, 171); transform-origin: 137.035px 358.409px;" id="elfs7bc4lwti4" class="animable"></path><g id="elw0wyzptds4q"><path d="M131.2,355.73s-2-1.62.16-2.41,12.75-.56,12.86,9.93c0,0-12.34,2.05-13.86-1.95S131.2,355.73,131.2,355.73Z" style="isolation: isolate; opacity: 0.2; transform-origin: 137.035px 358.409px;" class="animable"></path></g><path d="M106,332.19s2-1.62-.16-2.4-12.75-.57-12.86,9.92c0,0,12.34,2.06,13.86-1.94S106,332.19,106,332.19Z" style="fill: rgb(10, 10, 171); transform-origin: 100.165px 334.878px;" id="els8agm1al86a" class="animable"></path><g id="elirso60mgojc"><path d="M106,332.19s2-1.62-.16-2.4-12.75-.57-12.86,9.92c0,0,12.34,2.06,13.86-1.94S106,332.19,106,332.19Z" style="isolation: isolate; opacity: 0.2; transform-origin: 100.165px 334.878px;" class="animable"></path></g><path d="M112.56,340.64s.18-2-1.41-1.19-7.1,6.73-1.38,12.38c0,0,7.71-5.71,6.32-8.68S112.56,340.64,112.56,340.64Z" style="fill: rgb(10, 10, 171); transform-origin: 111.745px 345.543px;" id="elce6jm3cpv8r" class="animable"></path><g id="eld1l2ph2ao4b"><path d="M112.56,340.64s.18-2-1.41-1.19-7.1,6.73-1.38,12.38c0,0,7.71-5.71,6.32-8.68S112.56,340.64,112.56,340.64Z" style="isolation: isolate; opacity: 0.2; transform-origin: 111.745px 345.543px;" class="animable"></path></g><path d="M133,343.44s-1.2-1.57.56-1.76,9.6,1.9,7.77,9.74c0,0-9.56-.72-10-4S133,343.44,133,343.44Z" style="fill: rgb(10, 10, 171); transform-origin: 136.437px 346.544px;" id="elpdxluz30g9p" class="animable"></path><g id="el4lt4ivouzb9"><path d="M133,343.44s-1.2-1.57.56-1.76,9.6,1.9,7.77,9.74c0,0-9.56-.72-10-4S133,343.44,133,343.44Z" style="isolation: isolate; opacity: 0.2; transform-origin: 136.437px 346.544px;" class="animable"></path></g><polygon points="102.16 416.72 133.07 416.72 137.18 386.66 98.05 386.66 102.16 416.72" style="fill: rgb(38, 50, 56); transform-origin: 117.615px 401.69px;" id="eli831fmws3ej" class="animable"></polygon><g id="ele8ll8g96p45"><polygon points="102.16 416.72 133.07 416.72 137.18 386.66 98.05 386.66 102.16 416.72" style="fill: rgb(255, 255, 255); isolation: isolate; opacity: 0.2; transform-origin: 117.615px 401.69px;" class="animable"></polygon></g><path d="M141.06,384.22v2.86a3.46,3.46,0,0,1-3.46,3.46H97.25a3.46,3.46,0,0,1-3.46-3.46v-2.86Z" style="fill: rgb(38, 50, 56); transform-origin: 117.425px 387.38px;" id="elk9uvcew7y4i" class="animable"></path></g><g id="freepik--speech-bubble--inject-76" class="animable" style="transform-origin: 384.285px 124.6px;"><path d="M398.62,99.31H369.89a8.84,8.84,0,0,0-8.84,8.84v25a8.84,8.84,0,0,0,8.84,8.85h8.39l-2,7.89,8-7.89h14.39a8.85,8.85,0,0,0,8.85-8.85v-25A8.84,8.84,0,0,0,398.62,99.31Z" style="fill: rgb(10, 10, 171); transform-origin: 384.285px 124.6px;" id="el3w568l6mont" class="animable"></path><g id="el5wn4y9w0am"><path d="M398.62,99.31H369.89a8.84,8.84,0,0,0-8.84,8.84v25a8.84,8.84,0,0,0,8.84,8.85h8.39l-2,7.89,8-7.89h14.39a8.85,8.85,0,0,0,8.85-8.85v-25A8.84,8.84,0,0,0,398.62,99.31Z" style="fill: rgb(255, 255, 255); opacity: 0.7; transform-origin: 384.285px 124.6px;" class="animable"></path></g><circle cx="384.26" cy="120.55" r="11.15" style="fill: rgb(255, 255, 255); transform-origin: 384.26px 120.55px;" id="elwrdtpis1cv" class="animable"></circle><path d="M384.26,106.29a14.26,14.26,0,1,0,14.26,14.26A14.25,14.25,0,0,0,384.26,106.29Zm8.09,10-8.59,10.12a1.28,1.28,0,0,1-1,.46,1.3,1.3,0,0,1-1-.46l-5.59-6.59a1.31,1.31,0,1,1,2-1.69l4.59,5.41,7.59-8.94a1.31,1.31,0,0,1,2,1.69Z" style="fill: rgb(10, 10, 171); transform-origin: 384.26px 120.55px;" id="elpvabkv82ddi" class="animable"></path></g><g id="freepik--Character--inject-76" class="animable" style="transform-origin: 351.12px 282.157px;"><path d="M393.64,253.56s-17.41-2.2-43.79,5c0,0-4.24-47.14-3.74-53.62s40.73-4.58,40.73-4.58,1,18.87,3.62,30.25S395,251.37,393.64,253.56Z" style="fill: rgb(10, 10, 171); transform-origin: 370.079px 229.33px;" id="eljakin1cyly8" class="animable"></path><g id="elv9hlqg54fqn"><path d="M393.64,253.56s-17.41-2.2-43.79,5c0,0-4.24-47.14-3.74-53.62s40.73-4.58,40.73-4.58,1,18.87,3.62,30.25S395,251.37,393.64,253.56Z" style="opacity: 0.2; transform-origin: 370.079px 229.33px;" class="animable"></path></g><polygon points="337.13 409.62 344.23 411.63 345.92 400.58 346.83 394.67 339.73 392.66 338.52 400.58 337.13 409.62" style="fill: rgb(228, 137, 123); transform-origin: 341.98px 402.145px;" id="eldcnut087p4d" class="animable"></polygon><polygon points="377.95 410.2 385.27 411.17 385.34 400.58 385.39 394 378.06 393.04 378.01 400.58 377.95 410.2" style="fill: rgb(228, 137, 123); transform-origin: 381.67px 402.105px;" id="elhtz7e9e6n0l" class="animable"></polygon><g id="eldc84uxchw9"><polygon points="378.06 393.04 378.01 400.58 385.34 400.58 385.39 394 378.06 393.04" style="opacity: 0.2; transform-origin: 381.7px 396.81px;" class="animable"></polygon></g><g id="elqu8ealv73rt"><polygon points="338.52 400.58 345.92 400.58 346.83 394.67 339.73 392.66 338.52 400.58" style="opacity: 0.2; transform-origin: 342.675px 396.62px;" class="animable"></polygon></g><path d="M305.61,208.81l-7.05-2.08,1.29,8.05s6.4,1.47,7-1.86Z" style="fill: rgb(228, 137, 123); transform-origin: 302.705px 210.917px;" id="el94s6beetrf4" class="animable"></path><polygon points="291.52 208.6 294.98 215.14 299.85 214.78 298.56 206.73 291.52 208.6" style="fill: rgb(228, 137, 123); transform-origin: 295.685px 210.935px;" id="elrqr4r3vv4h" class="animable"></polygon><polygon points="315.34 210.87 303.76 208.28 302.71 213.9 313.22 216.46 315.34 210.87" style="fill: rgb(228, 137, 123); transform-origin: 309.025px 212.37px;" id="elwdpw8r44fwj" class="animable"></polygon><path d="M350.37,205.79l-.68.81c-1.46,1.71-5,5.84-8.69,9.4-3,2.9-6,5.43-8,5.94-5.67,1.46-26.28-4.61-26.28-4.61l2.13-8.36s19.2,2.55,20.69,2.55c1.13,0,12.81-16.92,15.64-18.31Z" style="fill: rgb(10, 10, 171); transform-origin: 328.545px 207.688px;" id="eln2gclqo6qp" class="animable"></path><g id="el3lhwrfhck87"><path d="M349.69,206.6c-1.46,1.71-5,5.84-8.69,9.4.74-5.86,2.89-11.24,5.72-14.64a5.28,5.28,0,0,1,.9-.88Z" style="opacity: 0.2; transform-origin: 345.345px 208.24px;" class="animable"></path></g><path d="M337.22,408.51l8.06-.21a.64.64,0,0,1,.64.48l1.7,6.49a1.07,1.07,0,0,1-1,1.34c-2.91,0-7.12,0-10.77.07-4.28.12-7-.09-12,0-3,.08-4-2.94-2.72-3.25,5.73-1.42,9.48-1.14,14.36-4.34A3.49,3.49,0,0,1,337.22,408.51Z" style="fill: rgb(38, 50, 56); transform-origin: 334.12px 412.509px;" id="eljktwba7s0bg" class="animable"></path><path d="M336.52,409.55h0c-1.18.26-3.28.61-4.12-.08a1,1,0,0,1-.36-.84.54.54,0,0,1,.27-.47c.89-.53,3.9.9,4.25,1.06a.19.19,0,0,1,.1.17A.17.17,0,0,1,336.52,409.55Zm-4-1.11-.06,0a.22.22,0,0,0-.11.19.65.65,0,0,0,.23.55c.47.39,1.69.43,3.31.11C334.72,408.8,333.09,408.23,332.54,408.44Z" style="fill: rgb(10, 10, 171); transform-origin: 334.349px 408.958px;" id="elxf80vu2b9q" class="animable"></path><path d="M336.52,409.55h-.12c-.91-.38-2.73-1.92-2.63-2.75,0-.2.16-.45.64-.51a1.35,1.35,0,0,1,1,.27c1,.75,1.23,2.72,1.25,2.8a.18.18,0,0,1-.07.16Zm-2.24-2.87c-.15.05-.16.13-.16.16-.06.5,1.18,1.72,2.11,2.24a4,4,0,0,0-1.06-2.24.9.9,0,0,0-.72-.2A.61.61,0,0,0,334.28,406.68Z" style="fill: rgb(10, 10, 171); transform-origin: 335.213px 407.914px;" id="elmwlfhk8807" class="animable"></path><path d="M378.24,408.51l8.06-.21a.65.65,0,0,1,.65.48l1.69,6.49a1.06,1.06,0,0,1-1,1.34c-2.91,0-7.12,0-10.78.07-4.27.12-7-.09-12,0-3,.08-4-2.94-2.72-3.25,5.73-1.42,9.47-1.14,14.35-4.34A3.49,3.49,0,0,1,378.24,408.51Z" style="fill: rgb(38, 50, 56); transform-origin: 375.136px 412.509px;" id="elckjlwxhxqk5" class="animable"></path><path d="M377.55,409.55h0c-1.18.26-3.29.61-4.12-.08a1,1,0,0,1-.36-.84.54.54,0,0,1,.27-.47c.88-.53,3.9.9,4.24,1.06a.16.16,0,0,1,.1.17A.18.18,0,0,1,377.55,409.55Zm-4-1.11-.06,0a.2.2,0,0,0-.1.19.63.63,0,0,0,.23.55c.47.39,1.68.43,3.31.11C375.74,408.8,374.11,408.23,373.56,408.44Z" style="fill: rgb(10, 10, 171); transform-origin: 375.374px 408.958px;" id="elefurepuwp2a" class="animable"></path><path d="M377.55,409.55h-.13c-.9-.38-2.73-1.92-2.62-2.75,0-.2.15-.45.63-.51a1.33,1.33,0,0,1,1,.27,5,5,0,0,1,1.25,2.8.16.16,0,0,1-.07.16Zm-2.25-2.87c-.14.05-.15.13-.15.16-.07.5,1.18,1.72,2.11,2.24a4.11,4.11,0,0,0-1.06-2.24.91.91,0,0,0-.72-.2Z" style="fill: rgb(10, 10, 171); transform-origin: 376.239px 407.914px;" id="elzsuuicn737l" class="animable"></path><path d="M393.05,249.26c3.88,16.81-2.78,149.06-2.78,149.06H377.41l-5.5-110.21L351.66,398.32l-13.75-1c9-85.38,16.93-136.35,16.93-136.35l0-6.44Z" style="fill: rgb(38, 50, 56); transform-origin: 366.087px 323.79px;" id="el4viq3wo3jpn" class="animable"></path><g id="el6jgf5up9fp7"><path d="M337.91,397.32l13.75,1,15.94-86.76,4.31-23.45,5.5,110.21h12.86s6.66-132.25,2.78-149.06l-38.23,5.27,0,6.44S346.9,311.94,337.91,397.32Z" style="fill: rgb(255, 255, 255); opacity: 0.4; transform-origin: 366.087px 323.79px;" class="animable"></path></g><path d="M386.12,187a162.35,162.35,0,0,0,.61,24.1c.54,5.6,1.28,10.89,2.07,15.66,1.85,11.19,3.95,19.58,4.25,22.51l-38.23,5.27c-13.94-39-8.69-61.66-8.69-61.66a74.82,74.82,0,0,1,8.77-3c.63-.17,1.27-.33,1.93-.48a143.19,143.19,0,0,1,16.25-2.24c1-.09,2.09-.16,3.11-.21C381.41,186.69,386.12,187,386.12,187Z" style="fill: rgb(38, 50, 56); transform-origin: 369.105px 220.693px;" id="eljvdisakcoqe" class="animable"></path><path d="M365.66,169.45c.28,5.35.85,15.39,5.3,17.94,0,0-2.77,5.27-8.76,5.81-4.53.4-4.23-4.07-4.23-4.07,2.62-1.95,2-5.26,0-9Z" style="fill: rgb(228, 137, 123); transform-origin: 364.463px 181.338px;" id="elj2y0jzpjuj" class="animable"></path><g id="el5uqegnizrya"><path d="M362.52,173.81,358,180.13a17.4,17.4,0,0,1,1.2,2.7c2.1-.84,4.51-4,4.16-6.29A7.8,7.8,0,0,0,362.52,173.81Z" style="opacity: 0.2; transform-origin: 360.697px 178.32px;" class="animable"></path></g><path d="M346.16,158.68c-.87,2.78-.39,8.48,3.48,6.63S347.66,153.91,346.16,158.68Z" style="fill: rgb(38, 50, 56); transform-origin: 348.366px 161.516px;" id="elmmutpkdhhbr" class="animable"></path><path d="M366.16,162.44c.43,7.13,1,11.28-2.11,15.32-4.73,6.07-13.89,3.81-16.45-3.07-2.3-6.2-2.61-16.82,4-20.42A9.86,9.86,0,0,1,366.16,162.44Z" style="fill: rgb(228, 137, 123); transform-origin: 356.305px 167.177px;" id="elbugscmrr52c" class="animable"></path><path d="M361.16,158.56v-8s8.48-.63,8.1,3.71c4.7,2.33,2.48,9.64-3.83,13.22-3.46-2.77-3.06-9.43-3.06-9.43C362,158.25,361.58,158.41,361.16,158.56Z" style="fill: rgb(38, 50, 56); transform-origin: 366.469px 159.009px;" id="elz1tq99rmjl" class="animable"></path><path d="M369.61,168a6.65,6.65,0,0,1-2.85,4.31c-2,1.31-3.73-.3-3.8-2.55-.06-2,.89-5.16,3.19-5.56A3.08,3.08,0,0,1,369.61,168Z" style="fill: rgb(228, 137, 123); transform-origin: 366.331px 168.472px;" id="ellle9dsfpcb" class="animable"></path><path d="M355.63,165.62c.07.58-.18,1.08-.56,1.12s-.74-.39-.81-1,.18-1.08.55-1.12S355.56,165,355.63,165.62Z" style="fill: rgb(38, 50, 56); transform-origin: 354.945px 165.68px;" id="el0w27jmuvwc5l" class="animable"></path><path d="M349.09,166.35c.07.58-.18,1.08-.56,1.12s-.74-.39-.81-1,.18-1.08.56-1.12S349,165.77,349.09,166.35Z" style="fill: rgb(38, 50, 56); transform-origin: 348.405px 166.41px;" id="eli3iys2mypip" class="animable"></path><path d="M351.2,166.4a20.13,20.13,0,0,1-2.23,5.08,3.44,3.44,0,0,0,2.81.15Z" style="fill: rgb(222, 87, 83); transform-origin: 350.375px 169.13px;" id="el468kq8ic6e5" class="animable"></path><path d="M355.15,173.49a5.86,5.86,0,0,1-.75.14.17.17,0,1,1,0-.34,4.6,4.6,0,0,0,3.52-2.2.16.16,0,0,1,.22-.08.17.17,0,0,1,.08.23A4.71,4.71,0,0,1,355.15,173.49Z" style="fill: rgb(38, 50, 56); transform-origin: 356.233px 172.311px;" id="el1baynu7xznm" class="animable"></path><path d="M357.39,163.29a.36.36,0,0,1-.34-.1,2.77,2.77,0,0,0-2.31-.89.33.33,0,0,1-.4-.27.34.34,0,0,1,.27-.4,3.42,3.42,0,0,1,2.93,1.09.33.33,0,0,1,0,.48A.4.4,0,0,1,357.39,163.29Z" style="fill: rgb(38, 50, 56); transform-origin: 355.989px 162.453px;" id="elkj3p9rwyzc" class="animable"></path><path d="M346,164.42a.28.28,0,0,1-.2,0,.34.34,0,0,1-.21-.43,3.35,3.35,0,0,1,2.21-2.18.34.34,0,0,1,.17.66,2.61,2.61,0,0,0-1.73,1.74A.33.33,0,0,1,346,164.42Z" style="fill: rgb(38, 50, 56); transform-origin: 346.898px 163.119px;" id="elyuephp73s1" class="animable"></path><path d="M364.92,161.52s-5-1.83-7.28-4.73c0,0-4.54,1.19-5.47,3a2.26,2.26,0,0,1-.39-3s-3.4.72-4.07,3a2.86,2.86,0,0,1-1.6-3s-1.51.57-2,3c0,0-3.75-7.82,8.64-10.06a9.24,9.24,0,0,0-2.91-.49s8.65-3.49,15.5-.3S371,158.31,364.92,161.52Z" style="fill: rgb(38, 50, 56); transform-origin: 356.787px 154.558px;" id="ela48280tc9yd" class="animable"></path><path d="M396,256l-12,1.6s-4.95-34.59-7.13-45.76V188l6.27-1.65L388,188a117,117,0,0,1,3.07,14.6c.59,3.74,1.12,7.74,1.59,11.79.65,5.52,1.19,11.14,1.65,16.4.72,8.49,1.2,16,1.46,20.59C395.92,254.26,396,256,396,256Z" style="fill: rgb(10, 10, 171); transform-origin: 386.435px 221.975px;" id="elhmn6fqvxel" class="animable"></path><path d="M376.88,211.82s1-16.83,6.27-25.51c0,0-.13-2.48-1.18-2.88s-5.09,2-5.09,2-2.51-1.72-3.06-.92S371.93,190.63,376.88,211.82Z" style="fill: rgb(10, 10, 171); transform-origin: 378.192px 197.603px;" id="el8h91llbjou8" class="animable"></path><g id="eltv0kapn2lj8"><path d="M376.88,211.82s1-16.83,6.27-25.51c0,0-.13-2.48-1.18-2.88s-5.09,2-5.09,2-2.51-1.72-3.06-.92S371.93,190.63,376.88,211.82Z" style="fill: rgb(255, 255, 255); opacity: 0.7; transform-origin: 378.192px 197.603px;" class="animable"></path></g><path d="M349.6,260.61l1.37,1s-2-11.15-1.18-39.35c0-1.36.09-2.67.14-3.92,1-23.86,4.72-28.2,5-28.46l-3.46,1.18-6.27,2.16C343.31,213.57,349.6,260.61,349.6,260.61Z" style="fill: rgb(10, 10, 171); transform-origin: 349.888px 225.745px;" id="elr2y9qvmzppn" class="animable"></path><path d="M350.14,214.23s-3.46-16.36-2.43-22,4.72-3.13,4.72-3.13,3.39-2.74,4.4.28C356.83,189.38,352.17,192.66,350.14,214.23Z" style="fill: rgb(10, 10, 171); transform-origin: 352.174px 201.096px;" id="elxwop9jhcpsp" class="animable"></path><g id="eld15yu0ckt4"><path d="M350.14,214.23s-3.46-16.36-2.43-22,4.72-3.13,4.72-3.13,3.39-2.74,4.4.28C356.83,189.38,352.17,192.66,350.14,214.23Z" style="fill: rgb(255, 255, 255); opacity: 0.7; transform-origin: 352.174px 201.096px;" class="animable"></path></g><g id="elwgyx6bjpm4g"><path d="M392.64,214.35c-5.12-2.87-5.8-10.36-5.8-10.36.31-.12,2.21-.77,4.21-1.43C391.64,206.3,392.17,210.3,392.64,214.35Z" style="opacity: 0.2; transform-origin: 389.74px 208.455px;" class="animable"></path></g><g id="elr87ghrgyi6"><path d="M367.6,311.56l4.31-23.45-.83-12.41S365.17,297.22,367.6,311.56Z" style="opacity: 0.2; transform-origin: 369.462px 293.63px;" class="animable"></path></g><g id="elka0df4dh4s"><path d="M395.75,251.34c-3.22-.22-6-.43-6-.43l-.61-13.09a4.65,4.65,0,0,1,3.37-.62,36.82,36.82,0,0,0,1.79-6.45C395,239.24,395.49,246.76,395.75,251.34Z" style="opacity: 0.2; transform-origin: 392.445px 241.045px;" class="animable"></path></g><polygon points="396.85 230.74 390.58 240.81 395.54 243.66 401.43 234.59 396.85 230.74" style="fill: rgb(228, 137, 123); transform-origin: 396.005px 237.2px;" id="el8h297d7cttp" class="animable"></polygon><path d="M387.73,187.84c4.22.46,22.16,25.08,22.95,32.5s-10.54,20.23-10.54,20.23l-7.56-4.45s7.68-11.81,8.08-15-14.05-16.08-14.05-16.08a29.11,29.11,0,0,1-1.78-9.26C384.63,190.36,387.73,187.84,387.73,187.84Z" style="fill: rgb(10, 10, 171); transform-origin: 397.77px 214.205px;" id="elmk8ao3xjbn" class="animable"></path><path d="M389.13,237.83s6.45,1.38,9.05,5.44c0,0-2.7,8.45-4.63,9.37s-6.71.92-6.71.92S386.53,244.16,389.13,237.83Z" style="fill: rgb(10, 10, 171); transform-origin: 392.504px 245.695px;" id="el13tr4xzth6um" class="animable"></path></g><defs>     <filter id="active" height="200%">         <feMorphology in="SourceAlpha" result="DILATED" operator="dilate" radius="2"></feMorphology>                <feFlood flood-color="#32DFEC" flood-opacity="1" result="PINK"></feFlood>        <feComposite in="PINK" in2="DILATED" operator="in" result="OUTLINE"></feComposite>        <feMerge>            <feMergeNode in="OUTLINE"></feMergeNode>            <feMergeNode in="SourceGraphic"></feMergeNode>        </feMerge>    </filter>    <filter id="hover" height="200%">        <feMorphology in="SourceAlpha" result="DILATED" operator="dilate" radius="2"></feMorphology>                <feFlood flood-color="#ff0000" flood-opacity="0.5" result="PINK"></feFlood>        <feComposite in="PINK" in2="DILATED" operator="in" result="OUTLINE"></feComposite>        <feMerge>            <feMergeNode in="OUTLINE"></feMergeNode>            <feMergeNode in="SourceGraphic"></feMergeNode>        </feMerge>            <feColorMatrix type="matrix" values="0   0   0   0   0                0   1   0   0   0                0   0   0   0   0                0   0   0   1   0 "></feColorMatrix>    </filter></defs></svg>